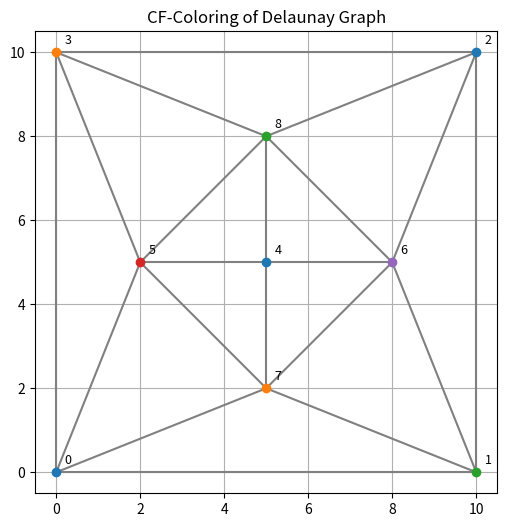

Generate this figure with matplotlib:
from scipy.spatial import Delaunay
import numpy as np
import matplotlib.pyplot as plt
import networkx as nx
from collections import defaultdict

# given points and Delaunay triangulation, get the graph
def get_graph(points, trices):
    # build the NetworkX graph
    G = nx.Graph()
    G.add_nodes_from(range(len(points)))

    # convert trices into 2-vertex edges and add to G
    for simplex in trices.simplices:
        for i in range(3):
            u = simplex[i]
            v = simplex[(i + 1) % 3]
            G.add_edge(u, v)
            
    return G
    
# given a coloring of a graph, find the most common color
def get_most_common_color(coloring: dict) -> int:
    color_groups = defaultdict(list)
    for node, color in coloring.items():
        color_groups[color].append(node)
    
    most_common_color = max(color_groups, key=lambda c: len(color_groups[c]))
    return most_common_color

# Step 1: Generate some random 2D points
initial_points = np.array([
    [0, 0],   # 0
    [10, 0],   # 1
    [10, 10],   # 2
    [0, 10],   # 3
    [5, 5], # 4 center
    [2, 5], # 5 inner left
    [8, 5], # 6 inner right
    [5, 2], # 7 inner bottom
    [5, 8], # 8 inner top
])  # 10 points in the unit square

# copy initial_points to points
points = initial_points.copy()
current_indices = list(range(len(points)))

current_color = 0
CF_coloring = {i: 0 for i in range(len(points))}

# Start the loop
while len(points) > 0:
    
    if len(points) < 4:
        for i in range(len(points)):
            global_idx = current_indices[i]
            CF_coloring[global_idx] = current_color
            current_color += 1
        break
    
    # generate trices by Delaunay triangulation
    trices = Delaunay(points)

    # build graph
    G = get_graph(points, trices)
            
    # color the graph
    coloring = nx.coloring.greedy_color(G, strategy="largest_first")
    
    # Find the color group with the most nodes
    most_common_color = get_most_common_color(coloring)
    
    i = 0
    points_to_delete = []
    for i in range(len(points)):
        global_idx = current_indices[i]
        if coloring[i] == most_common_color:
            CF_coloring[global_idx] = current_color
            points_to_delete.append(i)
    
    # remove the points from the list
    points = np.delete(points, points_to_delete, axis=0)
    current_indices = [idx for j, idx in enumerate(current_indices) if j not in points_to_delete]
    current_color += 1


def plot_the_graph(points, CF_coloring):
    plt.figure(figsize=(6, 6))

    # generate trices by Delaunay triangulation
    trices = Delaunay(points)

    # build graph
    G = get_graph(points, trices)

    # Edges from Delaunay
    for u, v in G.edges():
        x = [points[u][0], points[v][0]]
        y = [points[u][1], points[v][1]]
        plt.plot(x, y, color='gray')

    # generate 10 colors
    cmap = plt.get_cmap('tab10')
    colors = [cmap(i) for i in range(10)]
    # color the vertices with the CF_coloring
    for i, (x, y) in enumerate(points):
        color = colors[CF_coloring[i]]
        plt.plot(x, y, 'o', color=color)
        plt.text(x + 0.2, y + 0.2, str(i), fontsize=9, color='black')

    plt.title("CF-Coloring of Delaunay Graph")
    plt.gca().set_aspect('equal')
    plt.grid(True)
    plt.show()


# Im here for the Plot
plot_the_graph(initial_points, CF_coloring)
